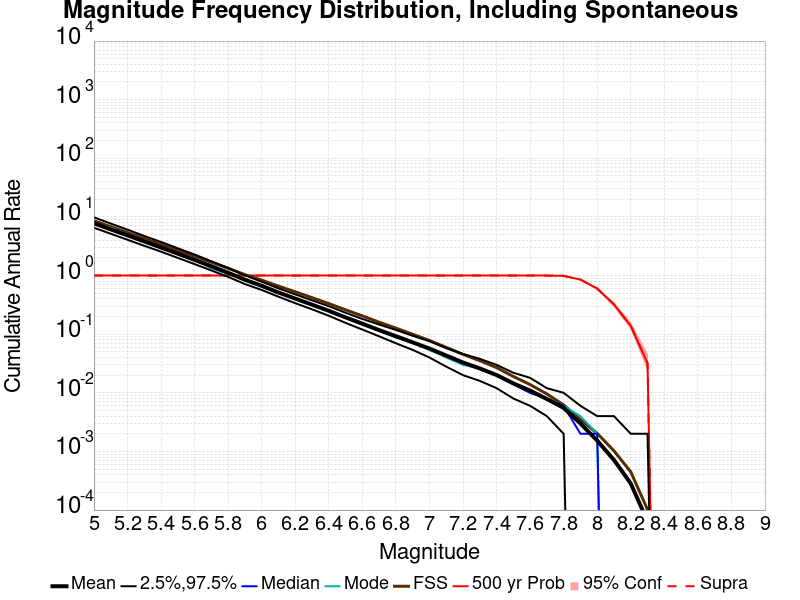

The file beside this chart, header and first rows:
Mag, Mean, 2.5 %ile, 97.5 %ile, Median, Mode, Fault System Solution, 500 yr Probability, 500 yr Supra-Seis Prob
5.0, 7.768, 6.542, 9.85, 7.626, 7.444, 8.609, 1.0, 1.0
5.1, 6.14, 5.172, 7.708, 6.036, 6.524, 6.83, 1.0, 1.0
5.2, 4.85, 4.08, 6.07, 4.77, 4.918, 5.417, 1.0, 1.0
5.3, 3.822, 3.216, 4.732, 3.754, 3.836, 4.295, 1.0, 1.0
5.4, 3.01, 2.556, 3.742, 2.966, 2.94, 3.404, 1.0, 1.0
5.5, 2.364, 2.0, 2.916, 2.334, 2.384, 2.696, 1.0, 1.0
5.6, 1.851, 1.568, 2.284, 1.828, 1.886, 2.133, 1.0, 1.0
5.7, 1.442, 1.222, 1.756, 1.428, 1.332, 1.686, 1.0, 1.0
5.8, 1.116, 0.948, 1.348, 1.106, 1.068, 1.331, 1.0, 1.0
5.9, 0.8475, 0.716, 1.01, 0.844, 0.872, 1.036, 1.0, 1.0
6.0, 0.6686, 0.568, 0.784, 0.666, 0.652, 0.8362, 1.0, 1.0
6.1, 0.5139, 0.436, 0.604, 0.512, 0.504, 0.6603, 1.0, 1.0
6.2, 0.4051, 0.338, 0.478, 0.404, 0.398, 0.529, 1.0, 1.0
6.3, 0.3194, 0.266, 0.378, 0.318, 0.316, 0.4202, 1.0, 1.0
6.4, 0.2505, 0.206, 0.3, 0.25, 0.25, 0.3324, 1.0, 1.0
6.5, 0.1931, 0.156, 0.232, 0.192, 0.192, 0.2601, 1.0, 1.0
6.6, 0.1513, 0.12, 0.182, 0.15, 0.144, 0.2055, 1.0, 1.0
6.7, 0.1173, 0.092, 0.146, 0.116, 0.114, 0.1602, 1.0, 1.0
6.8, 0.09249, 0.07, 0.118, 0.092, 0.088, 0.1269, 1.0, 1.0
6.9, 0.0725, 0.054, 0.094, 0.072, 0.072, 0.09976, 1.0, 1.0
7.0, 0.05684, 0.04, 0.076, 0.056, 0.054, 0.07794, 1.0, 1.0
7.1, 0.04324, 0.028, 0.058, 0.042, 0.04, 0.05961, 1.0, 1.0
7.2, 0.03287, 0.02, 0.046, 0.032, 0.03, 0.04524, 1.0, 1.0
7.3, 0.02607, 0.016, 0.038, 0.026, 0.026, 0.03529, 1.0, 1.0
7.4, 0.02011, 0.012, 0.03, 0.02, 0.02, 0.02694, 1.0, 1.0
7.5, 0.01448, 0.008, 0.022, 0.014, 0.014, 0.01902, 1.0, 1.0
7.6, 0.01093, 0.006, 0.018, 0.01, 0.01, 0.01382, 1.0, 1.0
7.7, 0.007842, 0.004, 0.012, 0.008, 0.008, 0.009579, 1.0, 1.0
7.8, 0.005526, 0.002, 0.01, 0.006, 0.006, 0.006192, 0.989, 0.989
7.9, 0.002998, 0.0, 0.006, 0.002, 0.004, 0.003515, 0.855, 0.855
8.0, 0.00153, 0.0, 0.004, 0.002, 0.002, 0.002032, 0.601, 0.601
8.1, 7.16E-4, 0.0, 0.004, 0.0, 0.0, 0.001025, 0.321, 0.321
8.2, 2.84E-4, 0.0, 0.002, 0.0, 0.0, 4.4834707E-4, 0.139, 0.139
8.3, 6.4E-5, 0.0, 0.002, 0.0, 0.0, 1.0199686E-4, 0.032, 0.032
8.4, 0.0, 0.0, 0.0, 0.0, 0.0, 0.0, 0.0, 0.0
8.5, 0.0, 0.0, 0.0, 0.0, 0.0, 0.0, 0.0, 0.0
8.6, 0.0, 0.0, 0.0, 0.0, 0.0, 0.0, 0.0, 0.0
8.7, 0.0, 0.0, 0.0, 0.0, 0.0, 0.0, 0.0, 0.0
8.8, 0.0, 0.0, 0.0, 0.0, 0.0, 0.0, 0.0, 0.0
8.9, 0.0, 0.0, 0.0, 0.0, 0.0, 0.0, 0.0, 0.0
9.0, 0.0, 0.0, 0.0, 0.0, 0.0, 0.0, 0.0, 0.0
